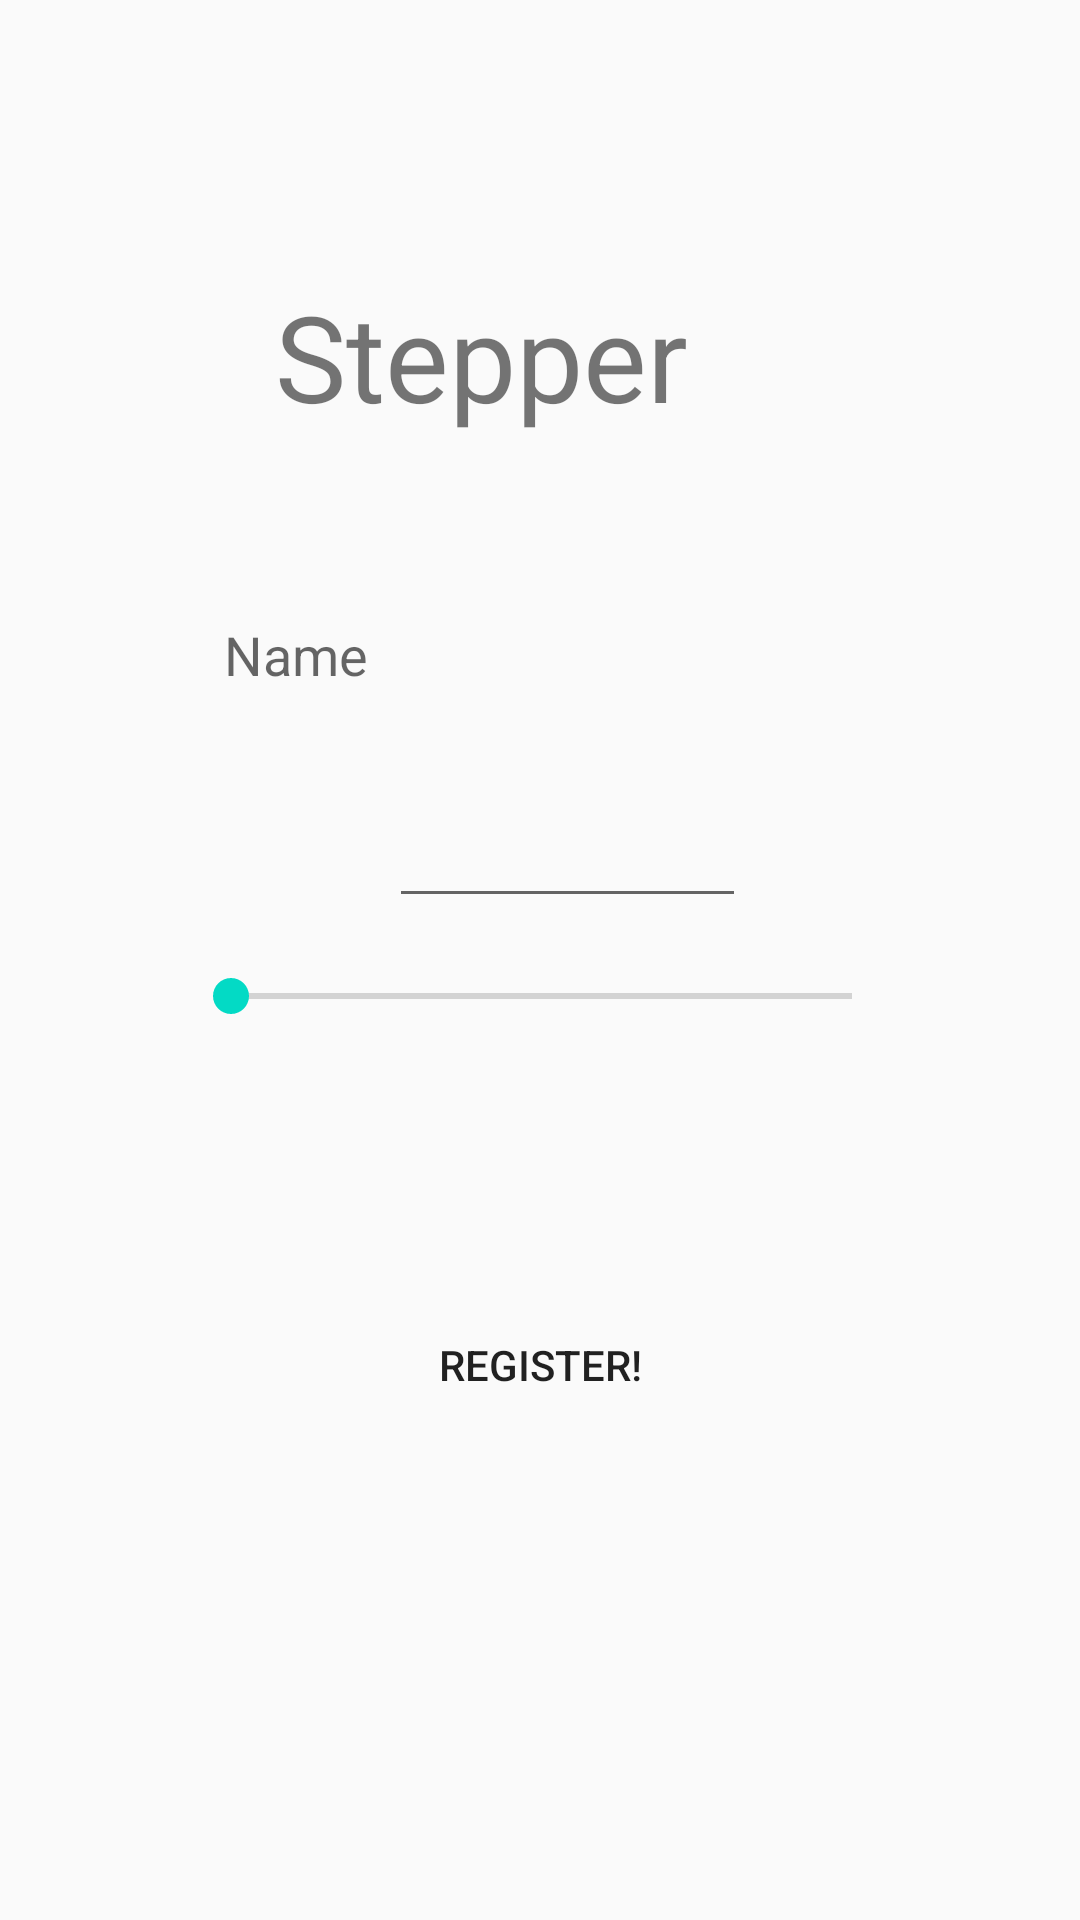

Here is an Android app screen rendered from its layout file. Give the layout XML and the strings, colors and styles it references.
<!-- AndroidManifest.xml: application theme AppTheme -->
<!-- res/layout/activity_create_account.xml -->
<?xml version="1.0" encoding="utf-8"?>
<androidx.constraintlayout.widget.ConstraintLayout xmlns:android="http://schemas.android.com/apk/res/android"
    xmlns:app="http://schemas.android.com/apk/res-auto"
    xmlns:tools="http://schemas.android.com/tools"
    android:layout_width="match_parent"
    android:layout_height="match_parent"
    tools:context=".CreateAccountActivity">

    <EditText
        android:id="@+id/etUserName"
        android:layout_width="wrap_content"
        android:layout_height="wrap_content"
        android:layout_marginTop="52dp"
        android:background="@null"
        android:ems="10"
        android:hint="@string/name"
        android:inputType="textPersonName"
        app:layout_constraintEnd_toEndOf="parent"
        app:layout_constraintHorizontal_bias="0.497"
        app:layout_constraintStart_toStartOf="parent"
        app:layout_constraintTop_toBottomOf="@+id/tvTitle" />

    <EditText
        android:id="@+id/etHeight"
        android:layout_width="119dp"
        android:layout_height="43dp"
        android:gravity="center"
        android:inputType="number"
        app:layout_constraintBottom_toTopOf="@+id/sbHeight"
        app:layout_constraintEnd_toEndOf="@+id/sbHeight"
        app:layout_constraintHorizontal_bias="0.572"
        app:layout_constraintStart_toStartOf="@+id/sbHeight"
        app:layout_constraintTop_toBottomOf="@+id/etUserName"
        app:layout_constraintVertical_bias="1.0" />

    <SeekBar
        android:id="@+id/sbHeight"
        android:layout_width="239dp"
        android:layout_height="52dp"
        android:layout_marginBottom="72dp"
        android:min="120"
        android:max="220"
        app:layout_constraintBottom_toTopOf="@+id/btn_create_account"
        app:layout_constraintEnd_toEndOf="@+id/etUserName"
        app:layout_constraintHorizontal_bias="0.482"
        app:layout_constraintStart_toStartOf="@+id/etUserName" />

    <TextView
        android:id="@+id/tvTitle"
        android:layout_width="177dp"
        android:layout_height="62dp"
        android:layout_marginTop="92dp"
        android:text="@string/stepper"
        android:textSize="40sp"
        app:layout_constraintEnd_toEndOf="parent"
        app:layout_constraintStart_toStartOf="parent"
        app:layout_constraintTop_toTopOf="parent" />

    <Button
        android:id="@+id/btn_create_account"
        android:layout_width="92dp"
        android:layout_height="50dp"
        android:layout_marginBottom="160dp"
        android:background="@drawable/roundedbutton"
        android:text="@string/register_btn"
        app:layout_constraintBottom_toBottomOf="parent"
        app:layout_constraintEnd_toEndOf="@+id/sbHeight"
        app:layout_constraintHorizontal_bias="0.496"
        app:layout_constraintStart_toStartOf="@+id/sbHeight" />

</androidx.constraintlayout.widget.ConstraintLayout>
<!-- resources referenced by this layout -->
<resources>
  <string name="name">Name</string>
  <string name="register_btn">Register!</string>
  <string name="stepper">Stepper</string>
  <style name="AppTheme" parent="Theme.AppCompat.Light.DarkActionBar">
          
          <item name="colorPrimary">@color/colorPrimary</item>
          <item name="colorPrimaryDark">@color/colorPrimaryDark</item>
          <item name="colorAccent">@color/colorAccent</item>
      </style>
  <!-- not gathered from this repository: default colours our renderer supplied (Android Studio template values) -->
  <color name="colorPrimary">#FF6200EE</color>
  <color name="colorPrimaryDark">#FF3700B3</color>
  <color name="colorAccent">#FF03DAC5</color>
</resources>
